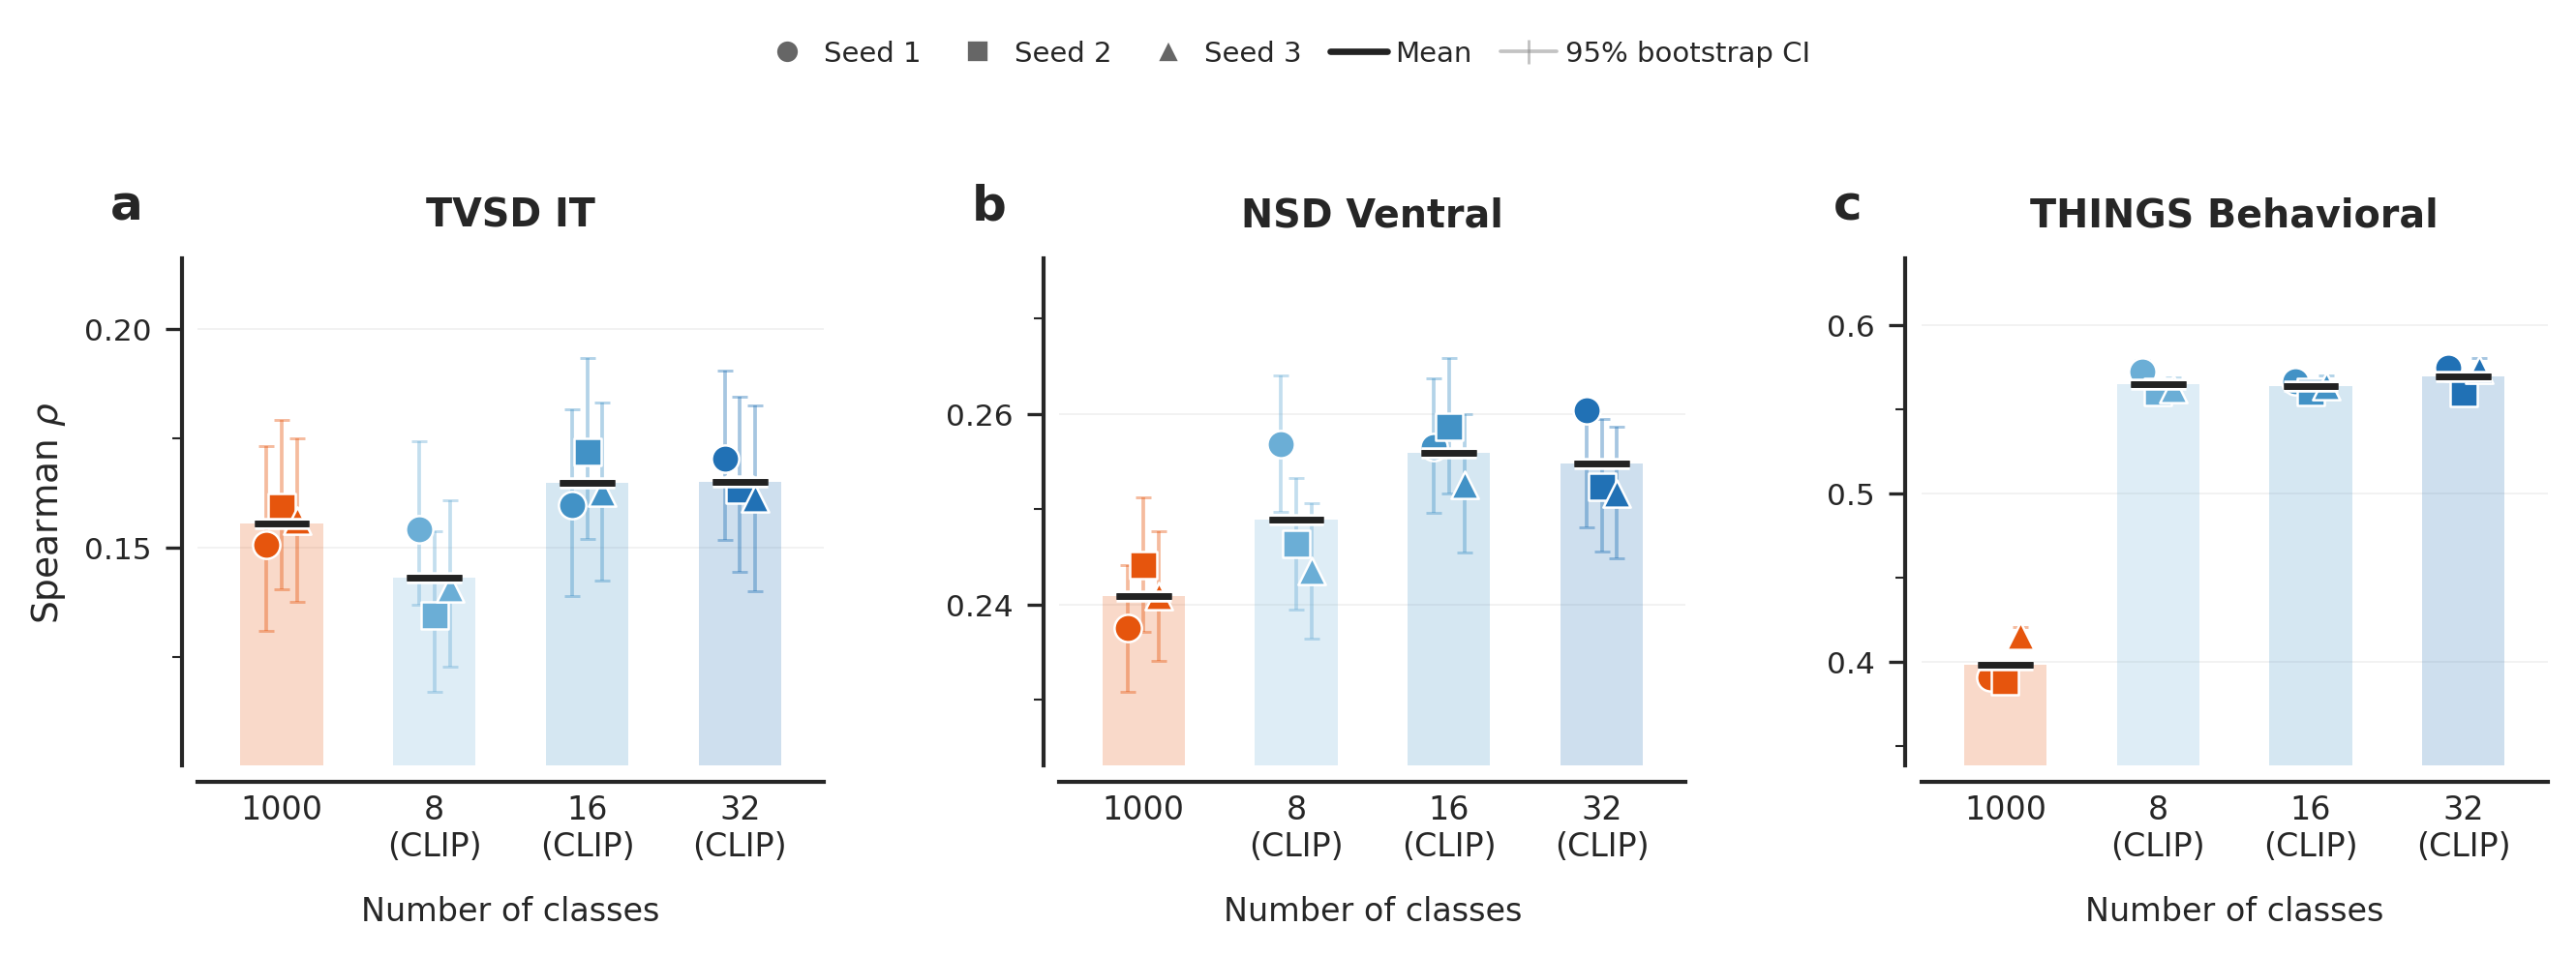

Reproduce this figure in Python.
"""Supplementary Figure S8: Seed Variability.

Shows how alignment scores vary across 3 random seeds for:
  - 1000-class standard ImageNet model
  - CLIP coarse-grained models at 8, 16, and 32 classes

Across three benchmarks (ordered from invasive to behavioral):
  (a) TVSD IT (macaque electrophysiology)
  (b) NSD ventral visual stream (human fMRI)
  (c) THINGS behavioral similarity

Each panel plots individual seed scores (dots) with 95% bootstrap CIs
(error bars) and the cross-seed mean (horizontal line).

Usage:
    python manuscript/figures/supplementary/supp_s8_seed_variability.py
"""

import sqlite3
import sys

import matplotlib.pyplot as plt
import matplotlib.patheffects as pe
from matplotlib.lines import Line2D
from matplotlib.ticker import AutoMinorLocator, MaxNLocator
import numpy as np
import pandas as pd
import seaborn as sns

sys.path.insert(0, ".")
from manuscript.figures.fig_utils import (
    BASELINE_1K_COLOR,
    GRAN_COLORS,
    setup_style,
)

OUTPUT = "manuscript/figures/supplementary/supp_s8_seed_variability.png"
DB_PATH = "results.db"

CONDITIONS = [
    ("1000", 1000, False, ""),
    ("CLIP-8", 8, True, "clip"),
    ("CLIP-16", 16, True, "clip"),
    ("CLIP-32", 32, True, "clip"),
]

PANELS = [
    ("tvsd", "IT", "TVSD IT"),
    ("nsd", "ventral visual stream", "NSD Ventral"),
    ("things-behavior", "N/A", "THINGS Behavioral"),
]

PANEL_LABELS = ["a", "b", "c"]
SEED_MARKERS = {1: "o", 2: "s", 3: "^"}

CONDITION_COLORS = {
    "1000": BASELINE_1K_COLOR,
    "CLIP-8": GRAN_COLORS[8],
    "CLIP-16": GRAN_COLORS[16],
    "CLIP-32": GRAN_COLORS[32],
}

CONDITION_XLABELS = ["1000", "8\n(CLIP)", "16\n(CLIP)", "32\n(CLIP)"]


def get_best_layer_results(conn, cfg_id, pca_labels, pca_folder_filter,
                           neural_dataset, region, seed):
    """Get the best-layer score + bootstrap CIs for a single (condition, seed)."""
    where_parts = [
        f"cfg_id = {cfg_id}",
        "compare_method = 'spearman'",
        f"neural_dataset = '{neural_dataset}'",
        f"seed = {seed}",
        "epoch = 20",
        "reconstruct_from_pcs = 0",
        "analysis = 'rsa'",
    ]
    if region != "N/A":
        where_parts.append(f"region = '{region}'")
    if pca_labels:
        where_parts.append("pca_labels = 1")
        where_parts.append(f"pca_labels_folder LIKE '%{pca_folder_filter}%'")
    else:
        where_parts.append("pca_labels = 0")
        where_parts.append("pca_labels_folder = 'imagenet1k'")

    where = " AND ".join(where_parts)

    q = f"""
    SELECT r.subject_idx, r.score, r.ci_low, r.ci_high
    FROM results r
    INNER JOIN (
        SELECT subject_idx, MAX(score) as max_score
        FROM results
        WHERE {where}
        GROUP BY subject_idx
    ) best ON r.subject_idx = best.subject_idx AND r.score = best.max_score
    WHERE {where}
    """
    df = pd.read_sql(q, conn)
    if df.empty:
        return np.nan, np.nan, np.nan

    df = df.drop_duplicates(subset="subject_idx", keep="first")
    return (df["score"].mean(), df["ci_low"].mean(), df["ci_high"].mean())


def main():
    setup_style()
    conn = sqlite3.connect(DB_PATH)

    fig, axes = plt.subplots(1, 3, figsize=(9, 3.2))

    # Collect data
    all_data = {}
    all_ci_low = {}
    all_ci_high = {}
    panel_ranges = {}

    for ax_idx, (nd, region, title) in enumerate(PANELS):
        panel_vals = []
        for cond_idx, (label, cfg_id, pca, folder) in enumerate(CONDITIONS):
            scores, ci_lows, ci_highs = [], [], []
            for seed in [1, 2, 3]:
                s, cl, ch = get_best_layer_results(conn, cfg_id, pca, folder,
                                                   nd, region, seed)
                scores.append(s)
                ci_lows.append(cl)
                ci_highs.append(ch)
                for v in [s, cl, ch]:
                    if not np.isnan(v):
                        panel_vals.append(v)
            all_data[(ax_idx, cond_idx)] = scores
            all_ci_low[(ax_idx, cond_idx)] = ci_lows
            all_ci_high[(ax_idx, cond_idx)] = ci_highs

        ymin = min(panel_vals)
        ymax = max(panel_vals)
        yrange = ymax - ymin
        pad_bot = max(yrange * 0.22, 0.003)
        pad_top = max(yrange * 0.30, 0.003)
        panel_ranges[ax_idx] = (ymin - pad_bot, ymax + pad_top)

    # Draw
    bar_width = 0.54
    jitter = [-0.10, 0.0, 0.10]

    for ax_idx, (nd, region, title) in enumerate(PANELS):
        ax = axes[ax_idx]
        ybot, ytop = panel_ranges[ax_idx]
        ax.set_ylim(ybot, ytop)

        for cond_idx, (label, cfg_id, pca, folder) in enumerate(CONDITIONS):
            seed_scores = all_data[(ax_idx, cond_idx)]
            ci_lows = all_ci_low[(ax_idx, cond_idx)]
            ci_highs = all_ci_high[(ax_idx, cond_idx)]
            color = CONDITION_COLORS[label]
            mean_val = np.nanmean(seed_scores)
            x = cond_idx

            ax.bar(x, mean_val - ybot, bottom=ybot, width=bar_width,
                   color=color, alpha=0.22, edgecolor="none", zorder=2)

            for seed_idx in range(3):
                score = seed_scores[seed_idx]
                cl = ci_lows[seed_idx]
                ch = ci_highs[seed_idx]
                if np.isnan(score):
                    continue
                xj = x + jitter[seed_idx]

                yerr_lo = score - cl if not np.isnan(cl) else 0
                yerr_hi = ch - score if not np.isnan(ch) else 0
                ax.errorbar(
                    xj, score,
                    yerr=[[yerr_lo], [yerr_hi]],
                    fmt="none", ecolor=color, elinewidth=0.9,
                    capsize=2.0, capthick=0.7, alpha=0.40, zorder=3,
                )

                ax.scatter(
                    xj, score,
                    marker=SEED_MARKERS[seed_idx + 1],
                    color=color, s=46, edgecolor="white",
                    linewidth=0.6, zorder=4,
                )

            line = ax.hlines(mean_val, x - 0.18, x + 0.18, colors="#222222",
                             linewidth=1.6, zorder=5)
            line.set_path_effects([
                pe.withStroke(linewidth=3.0, foreground="white"),
                pe.Normal(),
            ])

        ax.set_xlim(-0.55, len(CONDITIONS) - 0.45)

        ax.set_xticks(range(len(CONDITIONS)))
        ax.set_xticklabels(CONDITION_XLABELS, fontsize=7, linespacing=0.85)

        ax.set_title(title, fontsize=9.5, fontweight="semibold", pad=8)
        ax.text(-0.14, 1.15, PANEL_LABELS[ax_idx], transform=ax.transAxes,
                fontsize=12, fontweight="bold", va="top", ha="left")

        if ax_idx == 0:
            ax.set_ylabel(r"Spearman $\rho$", fontsize=9, labelpad=4)
        ax.yaxis.set_major_locator(MaxNLocator(nbins=5, steps=[1, 2, 5]))
        ax.yaxis.set_minor_locator(AutoMinorLocator(2))
        ax.tick_params(axis="y", which="major", direction="out", length=4,
                       width=0.8, labelsize=7.5)
        ax.tick_params(axis="y", which="minor", direction="out", length=2.5,
                       width=0.5)
        ax.tick_params(axis="x", which="major", length=0, width=0, pad=3)
        ax.yaxis.grid(True, which="major", color="#F0F0F0", linewidth=0.4,
                      zorder=0)
        ax.set_axisbelow(True)

        ax.set_xlabel("Number of classes", fontsize=8, labelpad=8)
        sns.despine(ax=ax, right=True, top=True, offset=4)

    # Legend
    seed_handles = [
        Line2D([], [], marker=SEED_MARKERS[s], color="#666666",
               linestyle="None", markersize=5.5, markeredgecolor="white",
               markeredgewidth=0.4, label=f"Seed {s}")
        for s in [1, 2, 3]
    ]
    seed_handles.append(
        Line2D([], [], color="#222222", linewidth=1.6, label="Mean")
    )
    seed_handles.append(
        Line2D([], [], color="#888888", linewidth=0.9, marker="|",
               markersize=6, markeredgewidth=0.7, alpha=0.5,
               label="95% bootstrap CI")
    )
    fig.legend(handles=seed_handles, loc="upper center", ncol=5,
               fontsize=7, frameon=False, bbox_to_anchor=(0.5, 1.02),
               columnspacing=1.0, handletextpad=0.3)

    fig.tight_layout(rect=[0, 0, 1, 0.92], w_pad=3.0)
    fig.savefig(OUTPUT, dpi=300, bbox_inches="tight", facecolor="white",
                edgecolor="none")
    plt.close()
    print(f"Saved: {OUTPUT}")
    conn.close()


if __name__ == "__main__":
    main()
